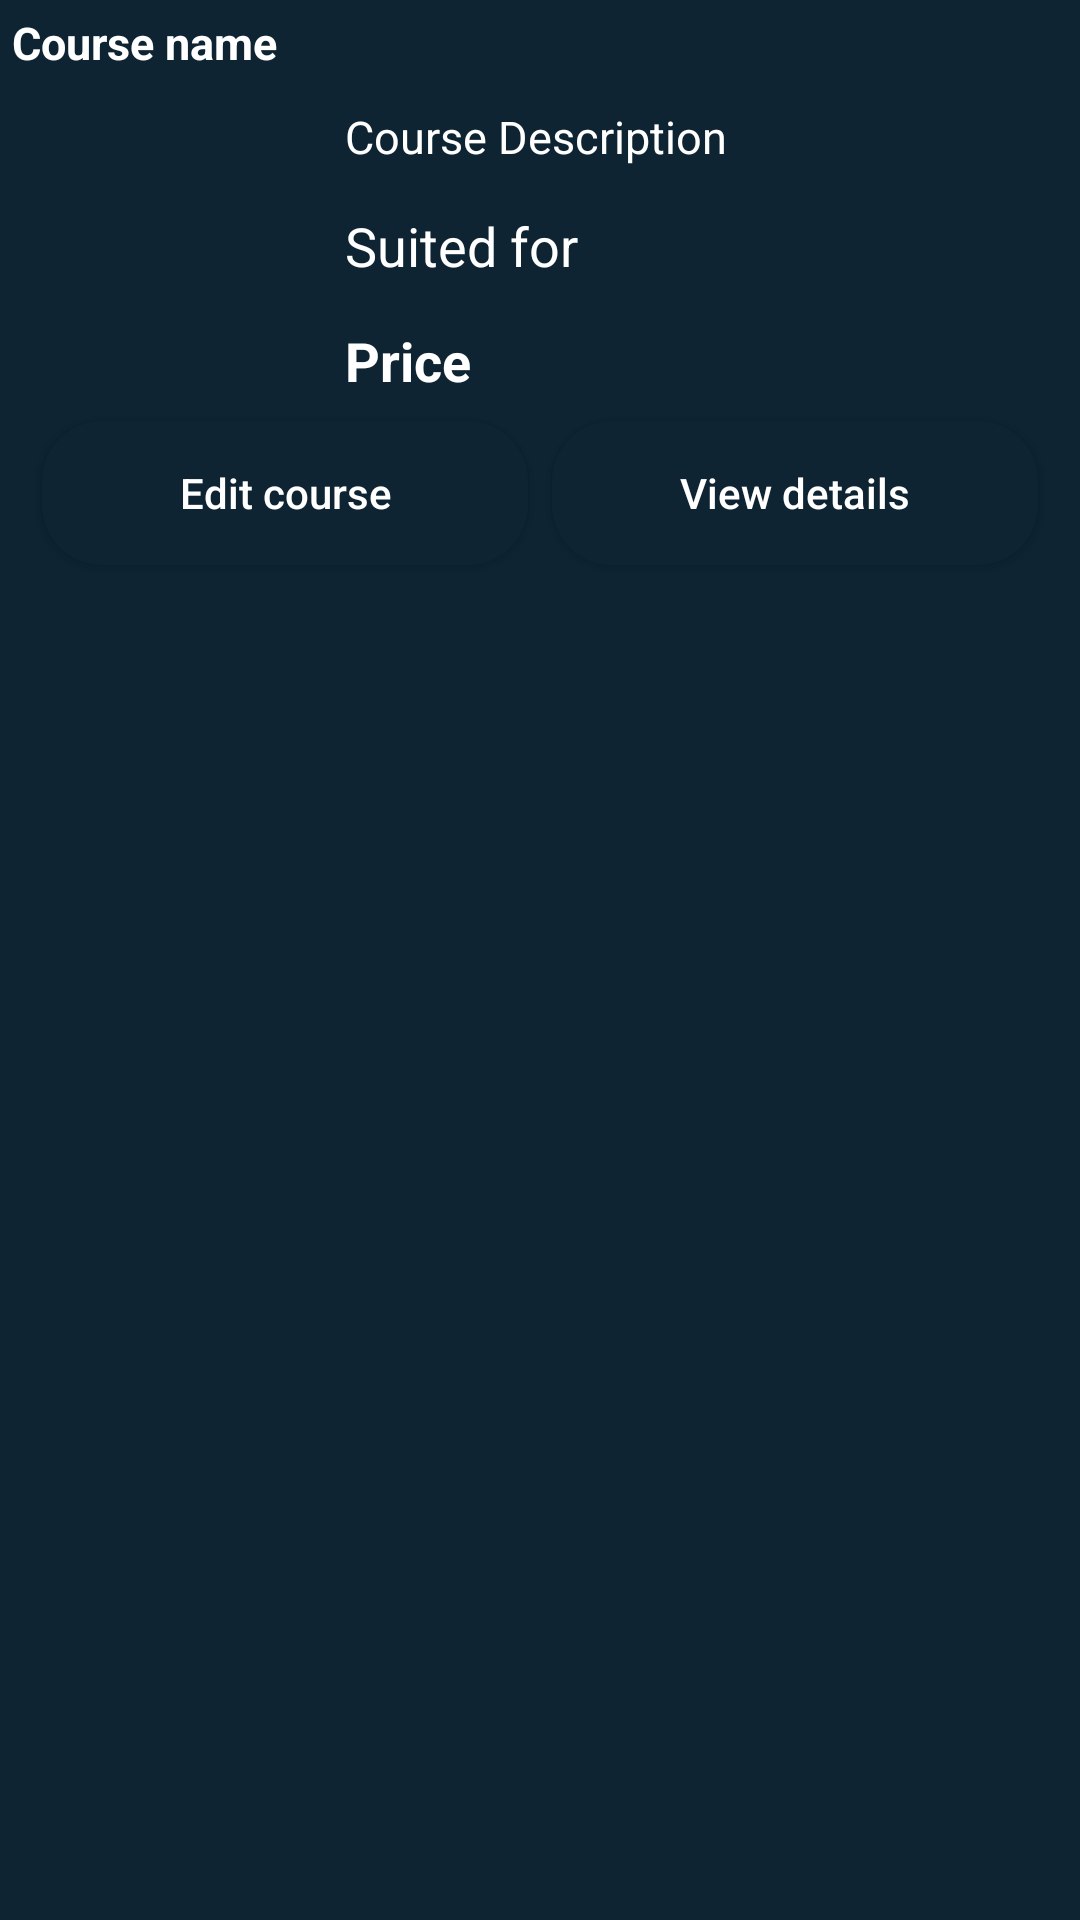

The Android layout XML behind this screen, and the referenced resources:
<!-- AndroidManifest.xml: application theme Theme.CRUDFirebase -->
<!-- res/layout/bottom_sheet_dialog.xml -->
<?xml version="1.0" encoding="utf-8"?>
<RelativeLayout xmlns:android="http://schemas.android.com/apk/res/android"
    android:layout_width="match_parent"
    android:layout_height="wrap_content"
    android:background="@color/blue_shade_1"
    android:id="@+id/idRlBottomSheet">

    <TextView
        android:id="@+id/idTVCourseName"
        android:layout_width="match_parent"
        android:layout_height="wrap_content"
        android:text="@string/course_name"
        android:textColor="@color/white"
        android:textStyle="bold"
        android:textSize="15sp"
        android:layout_margin="4dp"/>

    <ImageView
        android:id="@+id/idIVCourse"
        android:layout_width="100dp"
        android:layout_height="100dp"
        android:layout_centerVertical="true"
        android:src="@mipmap/ic_launcher"
        android:layout_below="@id/idTVCourseName"
        android:layout_margin="4dp"
        android:padding="4dp"/>

    <TextView
        android:id="@+id/idTVDesc"
        android:layout_width="match_parent"
        android:layout_height="wrap_content"
        android:text="@string/course_description"
        android:textColor="@color/white"
        android:textSize="15sp"
        android:layout_margin="4dp"
        android:padding="3dp"
        android:layout_toEndOf="@id/idIVCourse"
        android:layout_below="@id/idTVCourseName"/>
    <TextView
        android:id="@+id/idTVSuitedFor"
        android:layout_width="match_parent"
        android:layout_height="wrap_content"
        android:text="@string/suited_for"
        android:textColor="@color/white"
        android:textSize="18sp"
        android:layout_margin="4dp"
        android:padding="3dp"
        android:layout_toEndOf="@id/idIVCourse"
        android:layout_below="@id/idTVDesc"/>
    <TextView
        android:id="@+id/idTVPrice"
        android:layout_width="match_parent"
        android:layout_height="wrap_content"
        android:text="@string/price"
        android:textColor="@color/white"
        android:textSize="18sp"
        android:layout_margin="4dp"
        android:padding="3dp"
        android:textStyle="bold"
        android:layout_toEndOf="@id/idIVCourse"
        android:layout_below="@id/idTVSuitedFor"/>

    <LinearLayout
        android:layout_width="match_parent"
        android:layout_height="wrap_content"
        android:layout_marginHorizontal="10dp"
        android:orientation="horizontal"
        android:weightSum="2"
        android:layout_below="@id/idIVCourse">

        <Button
            android:id="@+id/idBtnEditCourse"
            android:layout_width="0dp"
            android:layout_height="wrap_content"
            android:layout_margin="4dp"
            android:layout_weight="1"
            android:background="@drawable/custom_btn_back"
            android:text="@string/edit_course"
            android:textAllCaps="false"
            android:textColor="@color/white"/>
        <Button
            android:id="@+id/idBtnViewDetails"
            android:layout_width="0dp"
            android:layout_height="wrap_content"
            android:layout_margin="4dp"
            android:layout_weight="1"
            android:background="@drawable/custom_btn_back"
            android:text="@string/view_details"
            android:textAllCaps="false"
            android:textColor="@color/white"/>
    </LinearLayout>


</RelativeLayout>
<!-- resources referenced by this layout -->
<resources>
  <color name="blue_shade_1">#0e2433</color>
  <color name="white">#FFFFFFFF</color>
  <!-- drawable custom_btn_back (drawable) -->
  <?xml version="1.0" encoding="utf-8"?>
  <shape xmlns:android="http://schemas.android.com/apk/res/android"
      android:shape="rectangle">
  
      <solid android:color="@color/blue_shade_1" />
      <corners android:radius="20dp" />
  </shape>
  <string name="course_description">Course Description</string>
  <string name="course_name">Course name</string>
  <string name="edit_course">Edit course</string>
  <string name="price">Price</string>
  <string name="suited_for">Suited for</string>
  <string name="view_details">View details</string>
  <style name="Theme.CRUDFirebase" parent="Theme.MaterialComponents.DayNight.DarkActionBar">
          
          <item name="colorPrimary">@color/purple_500</item>
          <item name="colorPrimaryVariant">@color/purple_700</item>
          <item name="colorOnPrimary">@color/white</item>
          
          <item name="colorSecondary">@color/teal_200</item>
          <item name="colorSecondaryVariant">@color/teal_700</item>
          <item name="colorOnSecondary">@color/black</item>
          
          <item name="android:statusBarColor" tools:targetApi="l">?attr/colorPrimaryVariant</item>
          
      </style>
  <color name="purple_500">#296D98</color>
  <color name="purple_700">#296D98</color>
  <color name="teal_200">#FF03DAC5</color>
  <color name="teal_700">#FF018786</color>
  <color name="black">#FF000000</color>
</resources>
